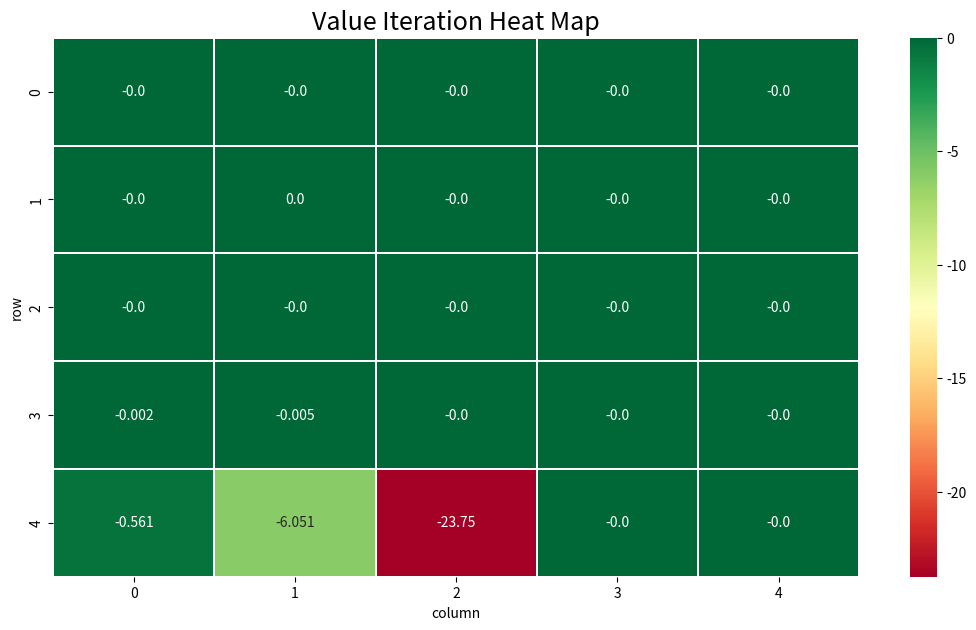

This chart was generated by the following Python code:
#!/usr/bin/env python
# coding: utf-8

# In[1]:


#This notebook is where we will test our code. We may convert all code to a .py file if necessary
import numpy as np
import seaborn as sns
import pandas as pd
import matplotlib.pyplot as plt

# global variables
BOARD_ROWS = 5
BOARD_COLS = 5
WIN_STATE = (5, 4)
LOSE_STATE = (4, 2)
# LOSE_STATE = (1, 1)
# LOSE_STATE_B=(5,1)
START = (2, 0)
# START = (2, 1)
DETERMINISTIC = True


# In[2]:



class State:
    def __init__(self, state=START):
        self.board = np.zeros([BOARD_ROWS, BOARD_COLS])
        self.board[1, 1] = -1
        self.state = state
        self.isEnd = False
        self.determine = DETERMINISTIC

    def giveReward(self):
        if self.state == WIN_STATE:
            return 50
        elif self.state == LOSE_STATE:
            return -50
        #        elif self.state == LOSE_STATE_B:
        #    return -50
        else:
            return 0

    def isEndFunc(self):
        if (self.state == WIN_STATE) or (self.state == LOSE_STATE): #or (self.state == LOSE_STATE_B)
            self.isEnd = True

    def nxtPosition(self, action):
        """
        action: up, down, left, right
        -------------
        0 | 1 | 2| 3|
        1 |
        2 |
        return next position
        """
        if self.determine:
            if action == "up":
                nxtState = (self.state[0] - 1, self.state[1])
            elif action == "down":
                nxtState = (self.state[0] + 1, self.state[1])
            elif action == "left":
                nxtState = (self.state[0], self.state[1] - 1)
            else:
                nxtState = (self.state[0], self.state[1] + 1)
            # if next state legal
            if (nxtState[0] >= 0) and (nxtState[0] <= (BOARD_ROWS -1)):
                if (nxtState[1] >= 0) and (nxtState[1] <= (BOARD_COLS -1)):
                    if nxtState != (1, 1):
                        return nxtState
            return self.state

    def showBoard(self):
        self.board[self.state] = 1
        for i in range(0, BOARD_ROWS):
            print('-----------------')
            out = '| '
            for j in range(0, BOARD_COLS):
                if self.board[i, j] == 1:
                    token = '*'
                if self.board[i, j] == -1:
                    token = 'z'
                if self.board[i, j] == 0:
                    token = '0'
                out += token + ' | '
            print(out)
        print('-----------------')


# In[3]:



# Agent of player

class Agent:

    def __init__(self):
        self.states = []
        self.actions = ["up", "down", "left", "right"]
        self.State = State()
        self.lr = 0.2
        self.exp_rate = 0.3
        self.prob=0.25
        self.disc_fact=0.9

        # initial state reward
        self.state_values = {}
        for i in range(BOARD_ROWS):
            for j in range(BOARD_COLS):
                self.state_values[(i, j)] = 0  # set initial value to 0

    def chooseAction(self):
        # choose action with most expected value
        mx_nxt_reward = 0
        action = ""

        if np.random.uniform(0, 1) <= self.exp_rate:
            action = np.random.choice(self.actions)
        else:
            # greedy action
            for a in self.actions:
                # if the action is deterministic
                nxt_reward = self.state_values[self.State.nxtPosition(a)]
                if nxt_reward >= mx_nxt_reward:
                    action = a
                    mx_nxt_reward = nxt_reward
        return action

    def takeAction(self, action):
        position = self.State.nxtPosition(action)
        return State(state=position)

    def reset(self):
        self.states = []
        self.State = State()

    def play(self, rounds=10, theta=0.001):
        i = 0
        steps = 0
        self.step_reward_df = pd.DataFrame( columns=['Round','Steps','Reward'])
        df = pd.DataFrame( columns=['Round','Steps','Reward'])
        while i < rounds:
            # to the end of game back propagate reward
            if self.State.isEnd:
                # back propagate
                reward = self.State.giveReward()
                # explicitly assign end state to reward values
                self.state_values[self.State.state] = reward  # this is optional
                
                self.step_reward_df.loc[len(self.step_reward_df.index)] = [i, steps, reward] 
                #self.step_reward_df.append(df)
                #print("Game End Reward", reward)
                for s in reversed(self.states):
                    reward = self.prob * (reward + (self.disc_fact * self.state_values[s]))
                    self.state_values[s] = round(reward, 3)
                self.reset()
                i += 1
                steps = 0
            else:
                steps += 1
                action = self.chooseAction()
                # append trace
                self.states.append(self.State.nxtPosition(action))
                #print("current position {} action {}".format(self.State.state, action))
                # by taking the action, it reaches the next state
                self.State = self.takeAction(action)
                # mark is end
                self.State.isEndFunc()
                #print("nxt state", self.State.state)
                #print("---------------------")

    def showValues(self):
        for i in range(0, BOARD_ROWS):
            print('----------------------------------')
            out = '| '
            for j in range(0, BOARD_COLS):
                out += str(self.state_values[(i, j)]).ljust(6) + ' | '
            print(out)
        print('----------------------------------')


# In[4]:


if __name__ == "__main__":
    ag = Agent()
    ag.play(1000)
    print(ag.showValues())
    values= ag.state_values
    step_reward_df = ag.step_reward_df
df = pd.DataFrame.from_dict(values, orient='index')
df[['row','column']] = df.index.values.tolist()
df = df.set_index(['row','column'])[0].unstack()
step_reward_df


# In[5]:


# Define the plot
fig, ax = plt.subplots(figsize=(13,7))
# Add title to the Heat map
title = "Value Iteration Heat Map"
# Set the font size and the distance of the title from the plot
plt.title(title,fontsize=18)
ttl = ax.title
ttl.set_position([0.5,1.05])


#Create Heatmap in Seaborn
sns.heatmap(df,annot = df,fmt="",cmap='RdYlGn',linewidths=0.30)
# Display the Pharma Sector Heatmap
plt.show()


# In[6]:


#reward and steps per iteration
sns.lineplot(data=step_reward_df, x="Round", y="Steps")
plt.show()

